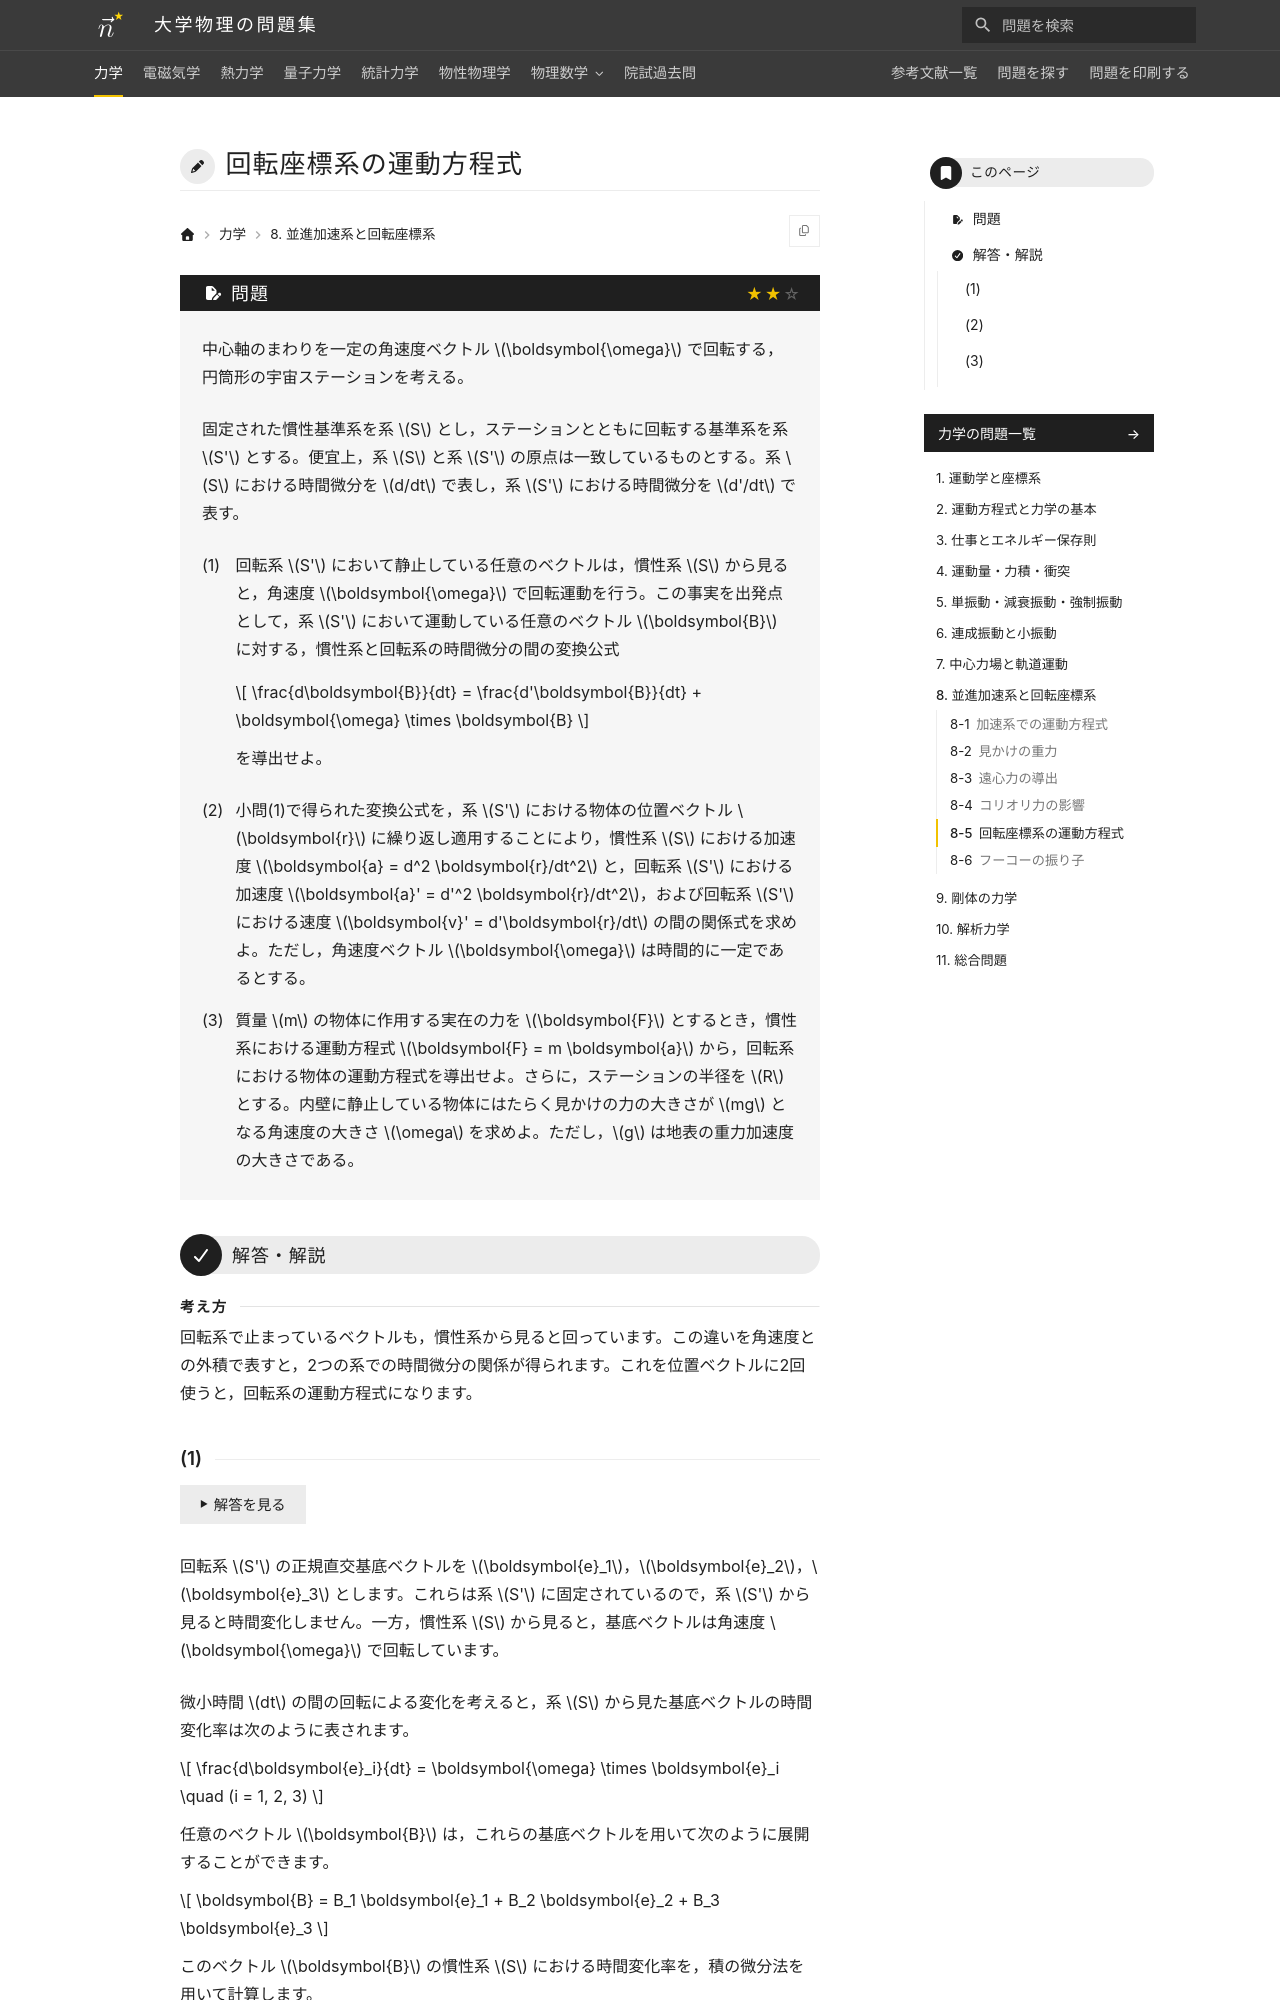

repository: Nanana-2/physics-site · page: 01mechanics/08/08_050/index.html · generator: mkdocs

---
tags:
  - 標準
---

# 回転座標系の運動方程式

## 問題
中心軸のまわりを一定の角速度ベクトル $\boldsymbol{\omega}$ で回転する，円筒形の宇宙ステーションを考える。

固定された慣性基準系を系 $S$ とし，ステーションとともに回転する基準系を系 $S'$ とする。便宜上，系 $S$ と系 $S'$ の原点は一致しているものとする。系 $S$ における時間微分を $d/dt$ で表し，系 $S'$ における時間微分を $d'/dt$ で表す。

(1) 回転系 $S'$ において静止している任意のベクトルは，慣性系 $S$ から見ると，角速度 $\boldsymbol{\omega}$ で回転運動を行う。この事実を出発点として，系 $S'$ において運動している任意のベクトル $\boldsymbol{B}$ に対する，慣性系と回転系の時間微分の間の変換公式

$$
\frac{d\boldsymbol{B}}{dt} = \frac{d'\boldsymbol{B}}{dt} + \boldsymbol{\omega} \times \boldsymbol{B}
$$

を導出せよ。

(2) 小問(1)で得られた変換公式を，系 $S'$ における物体の位置ベクトル $\boldsymbol{r}$ に繰り返し適用することにより，慣性系 $S$ における加速度 $\boldsymbol{a} = d^2 \boldsymbol{r}/dt^2$ と，回転系 $S'$ における加速度 $\boldsymbol{a}' = d'^2 \boldsymbol{r}/dt^2$，および回転系 $S'$ における速度 $\boldsymbol{v}' = d'\boldsymbol{r}/dt$ の間の関係式を求めよ。ただし，角速度ベクトル $\boldsymbol{\omega}$ は時間的に一定であるとする。

(3) 質量 $m$ の物体に作用する実在の力を $\boldsymbol{F}$ とするとき，慣性系における運動方程式 $\boldsymbol{F} = m \boldsymbol{a}$ から，回転系における物体の運動方程式を導出せよ。さらに，ステーションの半径を $R$ とする。内壁に静止している物体にはたらく見かけの力の大きさが $mg$ となる角速度の大きさ $\omega$ を求めよ。ただし，$g$ は地表の重力加速度の大きさである。

---

## 解答・解説

<div class="approach" markdown>
回転系で止まっているベクトルも，慣性系から見ると回っています。この違いを角速度との外積で表すと，2つの系での時間微分の関係が得られます。これを位置ベクトルに2回使うと，回転系の運動方程式になります。
</div>
